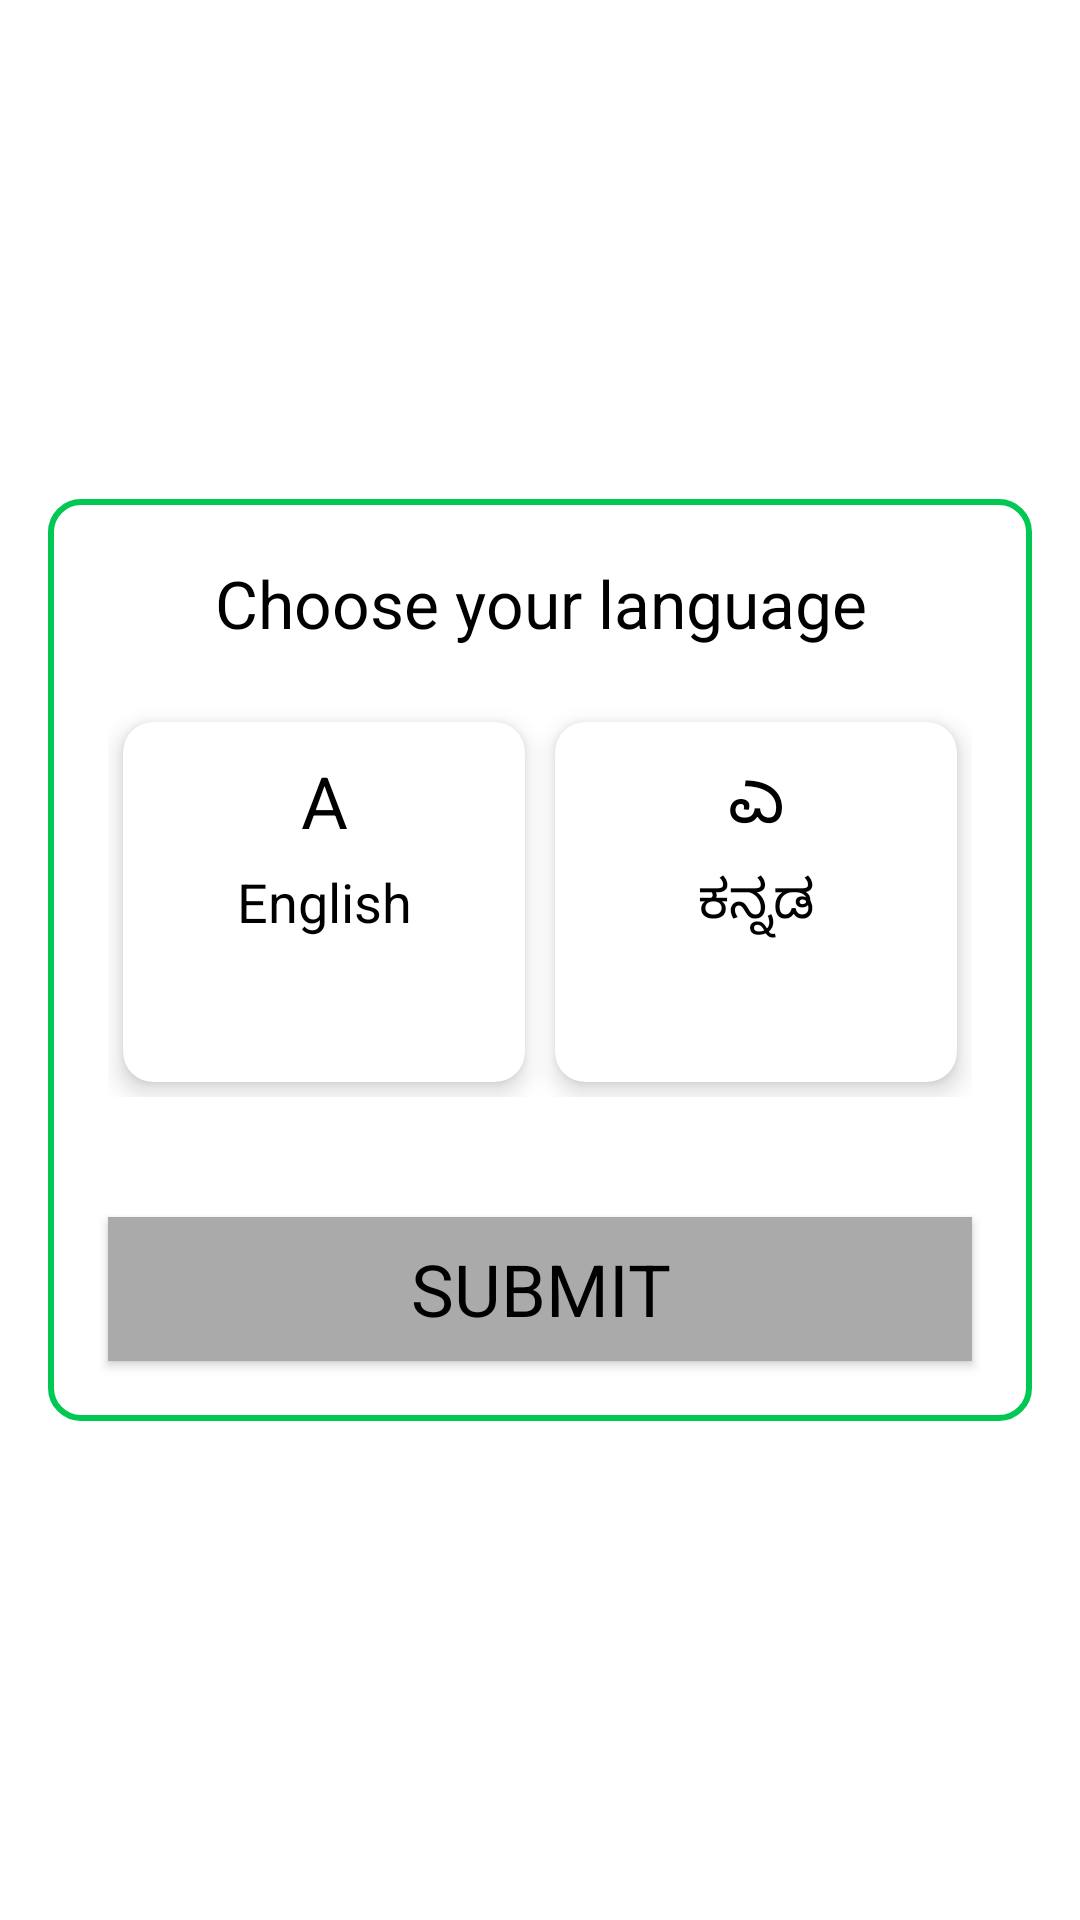

Write the Android layout XML for this screen, with the resource values it uses.
<!-- AndroidManifest.xml: application theme Theme.FarmGuru -->
<!-- res/layout/activity_languages.xml -->
<?xml version="1.0" encoding="utf-8"?>
<RelativeLayout xmlns:android="http://schemas.android.com/apk/res/android"
    xmlns:app="http://schemas.android.com/apk/res-auto"
    xmlns:tools="http://schemas.android.com/tools"
    android:layout_width="match_parent"
    android:layout_height="match_parent"
    tools:context=".ui.language.LanguageSelectionActivity">

    <ProgressBar
        android:foregroundGravity="center_horizontal|center"
        android:id="@+id/progressbar"
        android:layout_width="match_parent"
        android:layout_height="wrap_content"
        android:layout_centerInParent="true"
        style="?android:attr/progressBarStyle"
        android:layout_marginTop="?attr/actionBarSize"
        android:visibility="gone"
        android:layout_gravity="center"/>

    <RelativeLayout
        android:layout_width="match_parent"
        android:layout_height="300dip"
        android:background="@drawable/krushi_splash"
        android:paddingBottom="50dip"
        android:visibility="gone">

    </RelativeLayout>

    <RelativeLayout
        android:id="@+id/framelayout"
        android:layout_width="match_parent"
        android:layout_height="wrap_content"
        android:layout_centerInParent="true"
        android:layout_marginStart="16dp"
        android:layout_marginTop="16dp"
        android:layout_marginEnd="16dp"
        android:layout_marginBottom="16dp"
        android:background="@drawable/language_border">

        <TextView
            android:id="@+id/chooseLanguageLabel"
            android:layout_width="match_parent"
            android:layout_height="wrap_content"
            android:fontFamily="sans-serif"
            android:gravity="center"
            android:paddingTop="20dip"
            android:text="Choose your language"
            android:textColor="@color/black"
            android:textSize="22sp" />

        <LinearLayout
            android:id="@+id/linear"
            android:layout_width="match_parent"
            android:layout_height="wrap_content"
            android:layout_below="@id/chooseLanguageLabel"
            android:padding="20dip"
            android:weightSum="2">


            <androidx.cardview.widget.CardView
                android:id="@+id/buttonEnglish"
                android:layout_width="0dp"
                android:layout_height="120dp"
                android:layout_centerHorizontal="true"
                android:layout_margin="5dp"
                android:layout_weight="1"
                android:background="@drawable/language_border"
                app:cardCornerRadius="10dp"
                app:cardElevation="5dp">

                <RelativeLayout
                    android:id="@+id/btn_en"
                    android:layout_width="match_parent"
                    android:layout_height="wrap_content"
                    android:padding="10dip">

                    <TextView
                        android:id="@+id/imageView"
                        android:layout_width="match_parent"
                        android:layout_height="30dip"
                        android:gravity="center_horizontal"
                        android:text="A"
                        android:textSize="24sp"
                        android:textColor="@color/black"
                        android:src="@drawable/a_lettr"
                        android:visibility="visible" />

                    <TextView
                        android:id="@+id/titleLabel"
                        android:layout_width="match_parent"
                        android:layout_height="match_parent"
                        android:layout_centerInParent="true"
                        android:gravity="center"
                        android:text="English"
                        android:textAlignment="center"
                        android:textColor="@color/black"
                        android:textSize="18sp" />

                </RelativeLayout>
            </androidx.cardview.widget.CardView>

            <androidx.cardview.widget.CardView
                android:id="@+id/buttonKannada"
                android:layout_width="0dp"
                android:layout_height="120dp"
                android:layout_below="@id/chooseLanguageLabel"
                android:layout_centerVertical="true"
                android:layout_margin="5dp"
                android:layout_toRightOf="@id/buttonEnglish"
                android:layout_weight="1"
                app:cardCornerRadius="10dp"
                app:cardElevation="5dp"
                android:background="@drawable/language_border"

                >

                <RelativeLayout
                    android:id="@+id/btn_kn"
                    android:layout_width="match_parent"
                    android:layout_height="match_parent"
                    android:padding="10dip"
                  >

                    <TextView
                        android:id="@+id/imageView1"
                        android:layout_width="match_parent"
                        android:layout_height="30dip"
                        android:gravity="center_horizontal"
                        android:textSize="24sp"
                        android:text="ಎ"
                        android:textColor="@color/black"
                        android:visibility="visible" />

                    <TextView
                        android:id="@+id/titleLabel1"
                        android:layout_width="match_parent"
                        android:layout_height="match_parent"
                        android:layout_centerInParent="true"
                        android:gravity="center"
                        android:text="ಕನ್ನಡ"
                        android:textAlignment="center"
                        android:textColor="@color/black"
                        android:textSize="18sp" />

                </RelativeLayout>
            </androidx.cardview.widget.CardView>
        </LinearLayout>

        <androidx.appcompat.widget.AppCompatButton
            android:id="@+id/submitButton"
            android:layout_width="match_parent"
            android:layout_height="wrap_content"
            android:layout_below="@id/linear"
            android:layout_marginStart="20dp"
            android:layout_marginTop="20dp"
            android:layout_marginEnd="20dp"
            android:layout_marginBottom="20dp"
            android:background="@android:color/darker_gray"
            android:fontFamily="sans-serif"
            android:text="Submit"
            android:textColor="@color/black"
            android:textSize="24sp" />

    </RelativeLayout>
</RelativeLayout>
<!-- resources referenced by this layout -->
<resources>
  <color name="black">#FF000000</color>
  <!-- drawable a_lettr: jpg bitmap (drawable, 56913 bytes) -->
  <!-- drawable krushi_splash: jpg bitmap (drawable, 297722 bytes) -->
  <!-- drawable language_border (drawable) -->
  <?xml version="1.0" encoding="utf-8"?>
  <shape xmlns:android="http://schemas.android.com/apk/res/android"
      android:padding="10dp"
      android:shape="rectangle"
     >
      <stroke
          android:width="2dp"
          android:color="@color/green_color"
          />
      <corners
          android:bottomLeftRadius="10dp"
          android:bottomRightRadius="10dp"
          android:topLeftRadius="10dp"
          android:topRightRadius="10dp" />
  </shape>
  <style name="Theme.FarmGuru" parent="Theme.MaterialComponents.DayNight.DarkActionBar">
          
          <item name="colorPrimary">@color/purple_500</item>
          <item name="colorPrimaryVariant">@color/purple_700</item>
          <item name="colorOnPrimary">@color/white</item>
          
          <item name="colorSecondary">@color/teal_200</item>
          <item name="colorSecondaryVariant">@color/teal_700</item>
          <item name="colorOnSecondary">@color/black</item>
          <item name="android:textColor">#FFFFFF</item>
          
          <item name="android:statusBarColor" tools:targetApi="l">?attr/colorPrimaryVariant</item>
          <item name="android:windowAnimationStyle">@style/CustomActivityAnimation</item>
          
      </style>
  <color name="green_color">#00C853</color>
  <color name="purple_500">#3F6750</color>
  <color name="purple_700">#FF3700B3</color>
  <color name="white">#FFFFFFFF</color>
  <color name="teal_200">#FF03DAC5</color>
  <color name="teal_700">#0F84EC</color>
  <style name="CustomActivityAnimation" parent="@android:style/Animation.Activity">
         
  
          <item name="android:activityOpenEnterAnimation">@anim/left_to_right</item>
          <item name="android:activityOpenExitAnimation">@anim/right_to_left</item>
         
      </style>
</resources>
